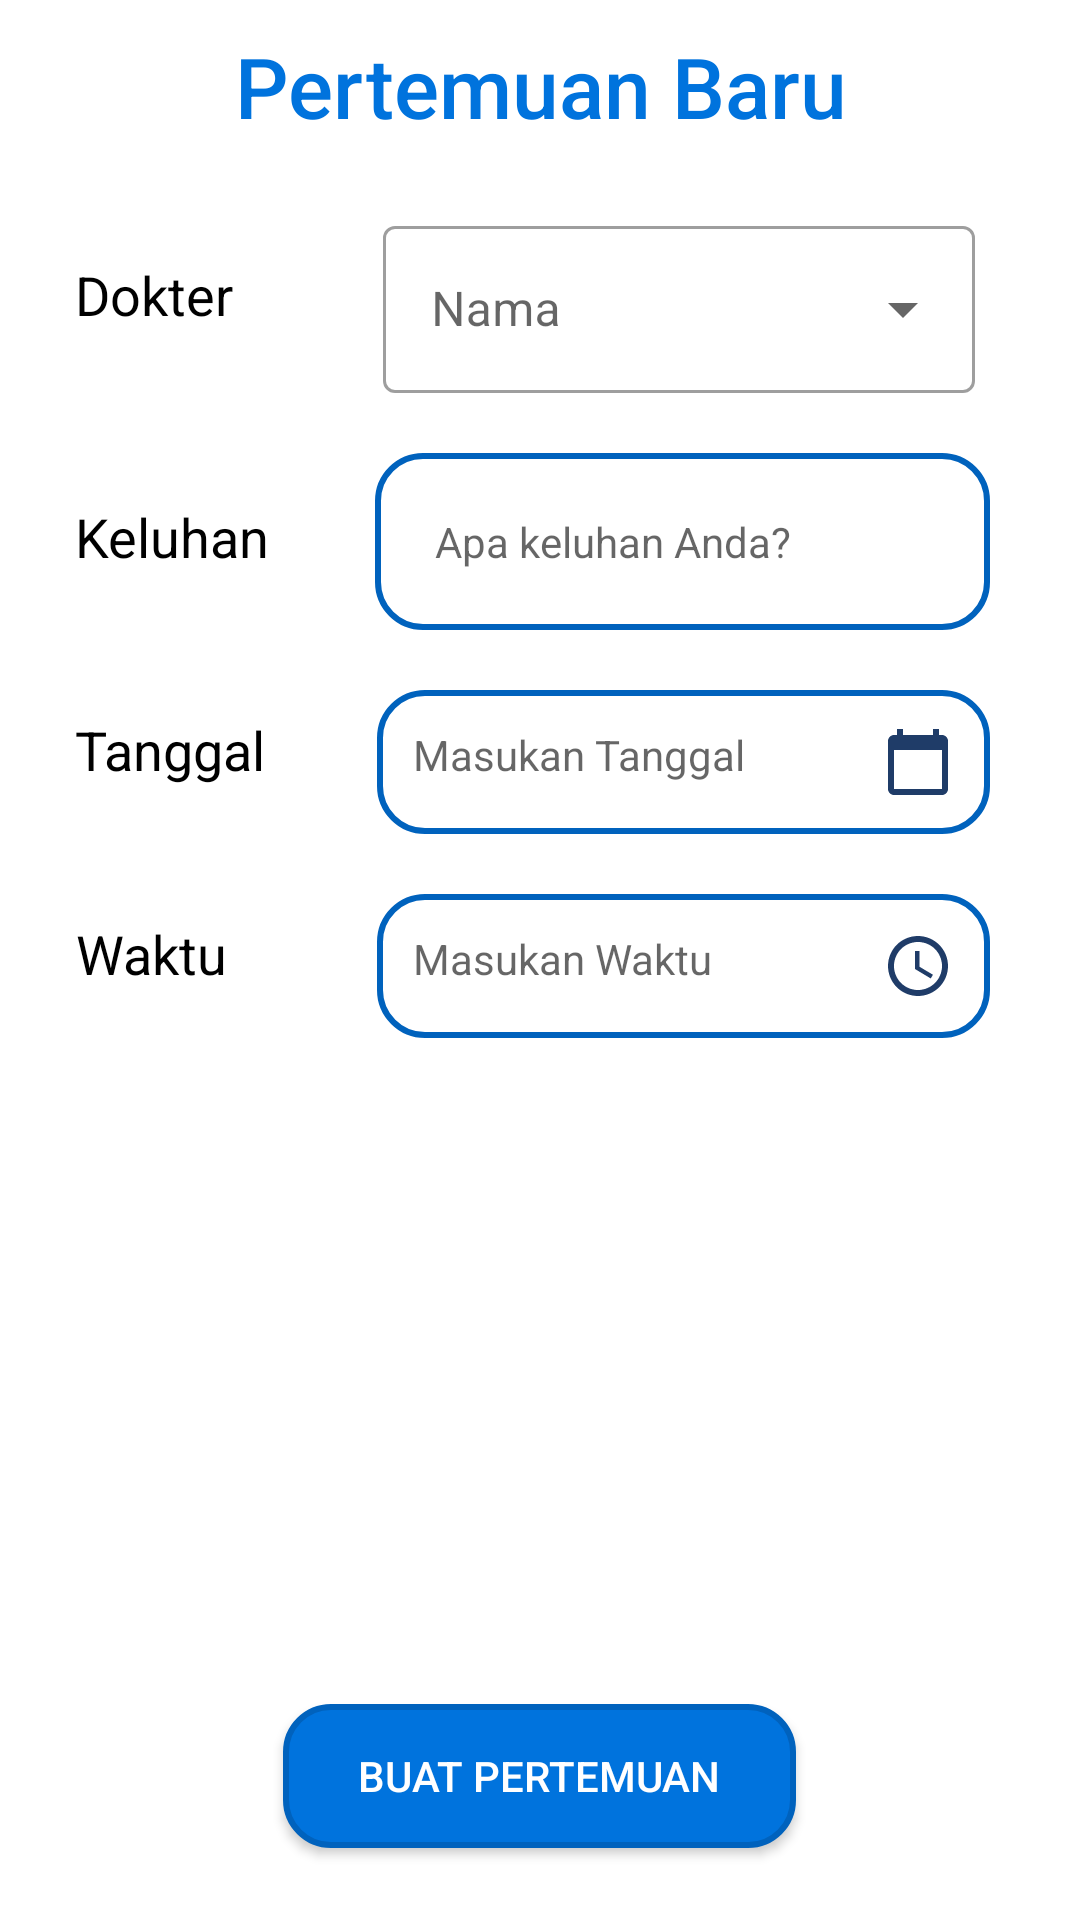

Reconstruct the res/layout file that produces this screen, plus the resources it refers to.
<!-- AndroidManifest.xml: application theme Theme.TubesP3B -->
<!-- res/layout/pertemuan.xml -->
<?xml version="1.0" encoding="utf-8"?>
<RelativeLayout
    xmlns:android="http://schemas.android.com/apk/res/android"
    xmlns:app="http://schemas.android.com/apk/res-auto"
    android:layout_width="match_parent"
    android:layout_height="match_parent">

    <LinearLayout
        android:layout_width="match_parent"
        android:layout_height="wrap_content"
        android:orientation="vertical">

        <TextView
            android:layout_width="match_parent"
            android:layout_height="wrap_content"
            android:text="Pertemuan Baru"
            android:textSize="28dp"
            android:textColor="@color/blue1"
            android:fontFamily="sans-serif-medium"
            android:textAlignment="center"
            android:layout_marginTop="10dp"
            >
        </TextView>
    </LinearLayout>

    <LinearLayout
        android:layout_width="match_parent"
        android:layout_height="match_parent"
        android:layout_marginTop="50dp"
        android:orientation="vertical">

        <LinearLayout
            android:layout_width="match_parent"
            android:layout_height="wrap_content"
            android:layout_marginTop="20dp"
            android:orientation="horizontal">

            <TextView
                android:layout_width="wrap_content"
                android:layout_height="match_parent"
                android:layout_marginLeft="25dp"
                android:layout_marginTop="16dp"
                android:text="Dokter"
                android:textAlignment="center"
                android:textColor="@color/black"
                android:textSize="18dp" />

            <androidx.constraintlayout.widget.ConstraintLayout
                android:layout_width="match_parent"
                android:layout_height="wrap_content"
                android:layout_marginLeft="40dp"
                android:layout_marginRight="35dp">


                <com.google.android.material.textfield.TextInputLayout
                    style="@style/Widget.MaterialComponents.TextInputLayout.OutlinedBox.ExposedDropdownMenu"
                    android:layout_width="match_parent"
                    android:layout_height="wrap_content"
                    android:layout_marginLeft="10dp"
                    app:layout_constraintEnd_toEndOf="parent"
                    app:layout_constraintStart_toStartOf="parent"
                    app:layout_constraintTop_toTopOf="parent">

                    <AutoCompleteTextView
                        android:id="@+id/dropdownDoktor"
                        android:layout_width="match_parent"
                        android:layout_height="match_parent"
                        android:hint="Nama"
                        android:inputType="none" />
                </com.google.android.material.textfield.TextInputLayout>

            </androidx.constraintlayout.widget.ConstraintLayout>


        </LinearLayout>


        <LinearLayout
            android:layout_width="match_parent"
            android:layout_height="wrap_content"
            android:layout_marginTop="20dp"
            android:orientation="horizontal">

            <TextView
                android:layout_width="wrap_content"
                android:layout_height="wrap_content"
                android:layout_marginLeft="25dp"
                android:text="Keluhan"
                android:textAlignment="center"
                android:textColor="@color/black"
                android:textSize="18dp" />

            <EditText
                android:id="@+id/tombolKeluhan"
                android:layout_width="match_parent"
                android:layout_height="wrap_content"
                android:layout_marginLeft="35dp"
                android:layout_marginRight="30dp"
                android:background="@drawable/edittextbackground"
                android:hint="Apa keluhan Anda?"
                android:padding="20dp"
                android:textSize="14dp" />

        </LinearLayout>


        <LinearLayout
            android:layout_width="match_parent"
            android:layout_height="wrap_content"
            android:layout_marginTop="20dp"
            android:orientation="horizontal">

            <TextView

                android:layout_width="wrap_content"
                android:layout_height="wrap_content"
                android:layout_marginLeft="25dp"
                android:text="Tanggal"
                android:textAlignment="center"
                android:textColor="@color/black"
                android:textSize="18dp">

            </TextView>

            <RelativeLayout
                android:id="@+id/tombolTanggal"
                android:layout_width="wrap_content"
                android:layout_height="wrap_content">

                <TextView
                    android:id="@+id/tv_Tanggal"
                    android:layout_width="match_parent"
                    android:layout_height="wrap_content"
                    android:layout_marginLeft="37dp"
                    android:layout_marginRight="30dp"
                    android:background="@drawable/edittextbackground"
                    android:drawableRight="@drawable/ic_baseline_calendar_today_24"
                    android:padding="12dp"
                    android:hint="Masukan Tanggal"
                    android:textSize="14dp">

                </TextView>

            </RelativeLayout>


        </LinearLayout>


        <LinearLayout
            android:layout_width="match_parent"
            android:layout_height="wrap_content"
            android:layout_marginTop="20dp"
            android:orientation="horizontal">

            <TextView
                android:layout_width="wrap_content"
                android:layout_height="wrap_content"
                android:layout_marginLeft="25dp"
                android:text="Waktu"
                android:textAlignment="center"
                android:textColor="@color/black"
                android:textSize="18dp" />

            <RelativeLayout
                android:id="@+id/tombolWaktu"
                android:layout_width="wrap_content"
                android:layout_height="wrap_content">

                <TextView
                    android:id="@+id/tvWaktu"
                    android:layout_width="match_parent"
                    android:layout_height="wrap_content"
                    android:layout_marginLeft="50dp"
                    android:layout_marginRight="30dp"
                    android:background="@drawable/edittextbackground"
                    android:drawableRight="@drawable/ic_baseline_access_time_24"
                    android:hint="Masukan Waktu"
                    android:padding="12dp"
                    android:textSize="14dp"></TextView>

            </RelativeLayout>

        </LinearLayout>


    </LinearLayout>


    <Button
        android:id="@+id/tombolAddPertemuan"
        android:layout_width="wrap_content"
        android:layout_height="wrap_content"
        android:layout_alignParentBottom="true"
        android:layout_centerInParent="true"
        android:layout_marginBottom="24dp"
        android:background="@drawable/button"
        android:paddingLeft="25dp"
        android:paddingRight="25dp"
        android:text="Buat Pertemuan"
        android:textAlignment="center"
        android:textColor="@color/white"
        android:textSize="14dp">

    </Button>



</RelativeLayout>
<!-- resources referenced by this layout -->
<resources>
  <color name="black">#FF000000</color>
  <color name="blue1">#0073DD</color>
  <color name="white">#FFFFFFFF</color>
  <!-- drawable button (drawable) -->
  <?xml version="1.0" encoding="utf-8"?>
  <shape xmlns:android="http://schemas.android.com/apk/res/android">
      <stroke
          android:width="2dp"
          android:color="@color/blue" />
      <solid android:color="@color/blue1"></solid>
      <corners android:radius="15dp">
  
      </corners>
  </shape>
  <!-- drawable edittextbackground (drawable) -->
  <shape xmlns:android="http://schemas.android.com/apk/res/android">
      <stroke
          android:width="2dp"
          android:color="@color/blue" />
  
      <corners android:radius="15dp">
  
      </corners>
  </shape>
  <!-- drawable ic_baseline_access_time_24 (drawable) -->
  <vector android:height="24dp" android:tint="#1F3C68"
      android:viewportHeight="24" android:viewportWidth="24"
      android:width="24dp" xmlns:android="http://schemas.android.com/apk/res/android">
      <path android:fillColor="@android:color/white" android:pathData="M11.99,2C6.47,2 2,6.48 2,12s4.47,10 9.99,10C17.52,22 22,17.52 22,12S17.52,2 11.99,2zM12,20c-4.42,0 -8,-3.58 -8,-8s3.58,-8 8,-8 8,3.58 8,8 -3.58,8 -8,8z"/>
      <path android:fillColor="@android:color/white" android:pathData="M12.5,7H11v6l5.25,3.15 0.75,-1.23 -4.5,-2.67z"/>
  </vector>
  <!-- drawable ic_baseline_calendar_today_24 (drawable) -->
  <vector android:height="24dp" android:tint="#1F3C68"
      android:viewportHeight="24" android:viewportWidth="24"
      android:width="24dp" xmlns:android="http://schemas.android.com/apk/res/android">
      <path android:fillColor="@android:color/white" android:pathData="M20,3h-1L19,1h-2v2L7,3L7,1L5,1v2L4,3c-1.1,0 -2,0.9 -2,2v16c0,1.1 0.9,2 2,2h16c1.1,0 2,-0.9 2,-2L22,5c0,-1.1 -0.9,-2 -2,-2zM20,21L4,21L4,8h16v13z"/>
  </vector>
  <style name="Theme.TubesP3B" parent="Theme.MaterialComponents.DayNight.DarkActionBar">
          
          <item name="colorPrimary">@color/purple_500</item>
          <item name="colorPrimaryVariant">@color/purple_700</item>
          <item name="colorOnPrimary">@color/white</item>
          
          <item name="colorSecondary">@color/blue1</item>
          <item name="colorSecondaryVariant">@color/teal_700</item>
          <item name="colorOnSecondary">@color/black</item>
          
          <item name="android:statusBarColor" tools:targetApi="l">?attr/colorPrimaryVariant</item>
          
          <item name="windowActionBar"> false</item>
          <item name="windowNoTitle">true</item>
      </style>
  <color name="blue">#0062BD</color>
  <color name="purple_500">#0073DD</color>
  <color name="purple_700">#FF3700B3</color>
  <color name="teal_700">#FF018786</color>
</resources>
